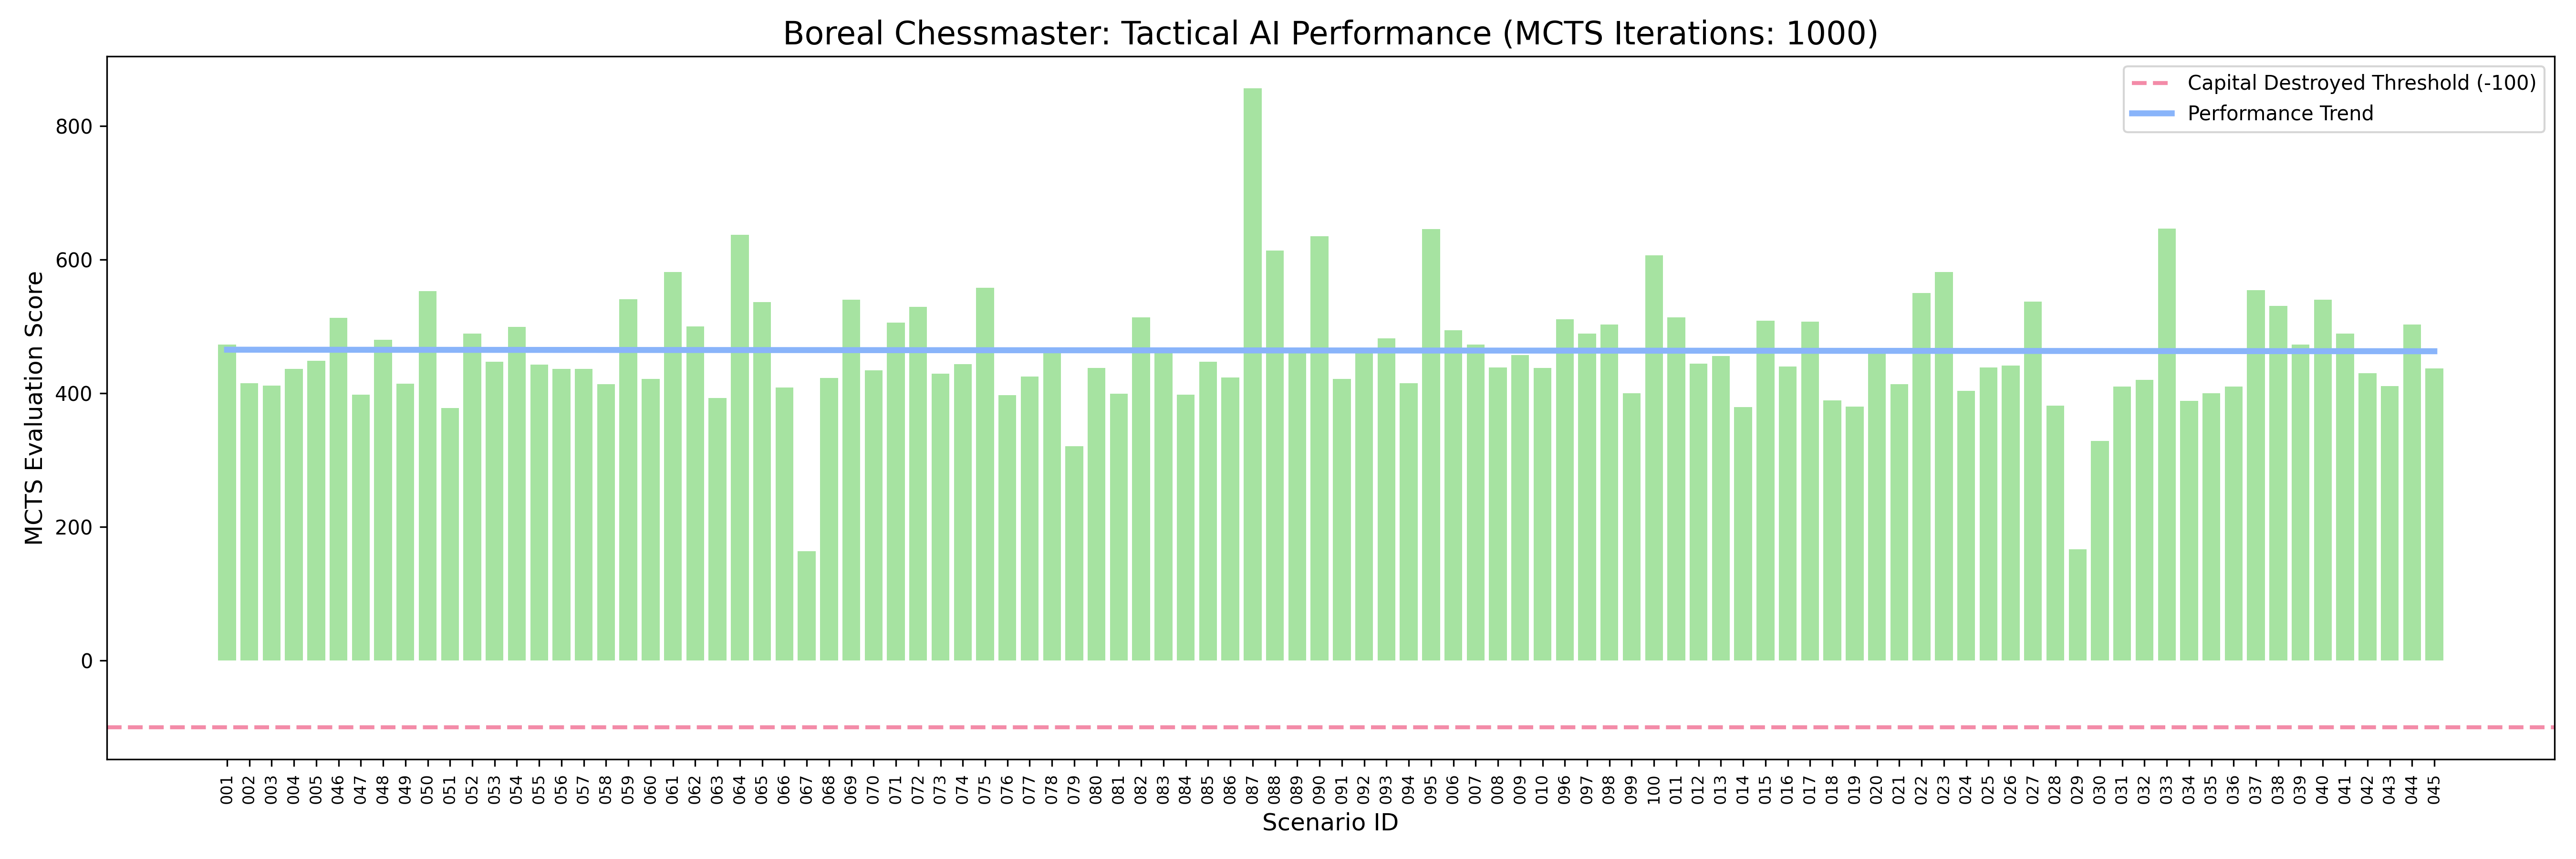

The file beside this chart, header and first rows:
Scenario ID, Threat Count, MCTS Score, Survival Status
001, 7, 473.0, SAFE
002, 11, 415.2, SAFE
003, 8, 411.2, SAFE
004, 20, 436, SAFE
005, 10, 448.4, SAFE
046, 4, 512.9, SAFE
047, 18, 397.6, SAFE
048, 5, 480.1, SAFE
049, 8, 414.6, SAFE
050, 6, 552.6, SAFE
051, 10, 378.1, SAFE
052, 30, 489.2, SAFE
053, 2, 447.2, SAFE
054, 4, 499.5, SAFE
055, 10, 442.9, SAFE
056, 2, 436.3, SAFE
057, 15, 436.1, SAFE
058, 8, 413.5, SAFE
059, 6, 540.9, SAFE
060, 21, 421.3, SAFE
061, 6, 581.1, SAFE
062, 4, 500.0, SAFE
063, 10, 393.1, SAFE
064, 10, 636.9, SAFE
065, 10, 536.2, SAFE
066, 3, 408.4, SAFE
067, 15, 163.5, SAFE
068, 10, 423.1, SAFE
069, 6, 539.5, SAFE
070, 20, 434.4, SAFE
071, 6, 505.6, SAFE
072, 20, 529.4, SAFE
073, 2, 429.2, SAFE
074, 15, 443.4, SAFE
075, 10, 557.5, SAFE
076, 2, 397.3, SAFE
077, 12, 425.2, SAFE
078, 20, 464.4, SAFE
079, 12, 320.6, SAFE
080, 3, 437.4, SAFE
081, 20, 398.9, SAFE
082, 4, 513.5, SAFE
083, 8, 463.4, SAFE
084, 25, 397.8, SAFE
085, 10, 447.4, SAFE
086, 4, 423.3, SAFE
087, 15, 856.1, SAFE
088, 10, 613, SAFE
089, 6, 464.5, SAFE
090, 8, 634.5, SAFE
091, 10, 421.4, SAFE
092, 6, 467.8, SAFE
093, 5, 482.3, SAFE
094, 30, 414.8, SAFE
095, 8, 645.7, SAFE
006, 3, 494.1, SAFE
007, 12, 473.1, SAFE
008, 32, 438.4, SAFE
009, 2, 456.9, SAFE
010, 3, 437.9, SAFE
... 40 more rows
